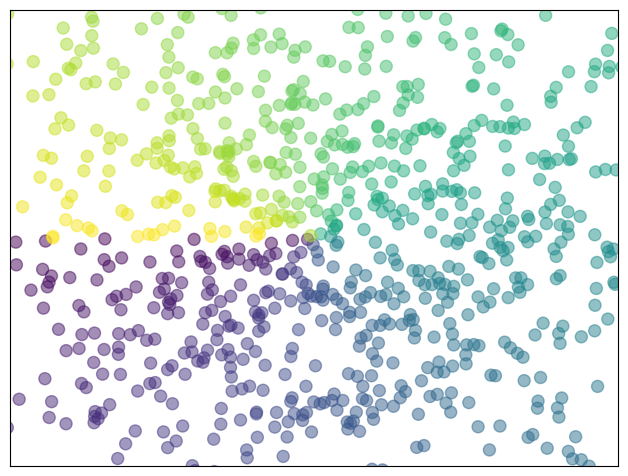

Write the Python code that produced this figure.
#!/usr/bin/env python3
# -*- coding: utf-8 -*-
# @Date     : 2019-4-3 11:55:37
# [redacted]
# [redacted]
# [redacted]
__author__ = 'AlbertS'
# @Subject  : 在图表中绘制散点图

import numpy as np
import matplotlib.pyplot as plt

def main():
    n = 1024
    X = np.random.normal(0, 1, n)
    Y = np.random.normal(0, 1, n)
    T = np.arctan2(Y, X)

    plt.axes([0.025, 0.025, 0.95, 0.95])
    plt.scatter(X, Y, s=75, c=T, alpha=.5)

    plt.xlim(-1.5,1.5),
    plt.xticks([])
    plt.ylim(-1.5,1.5),
    plt.yticks([])

    plt.show()


if __name__ == '__main__':
    main()